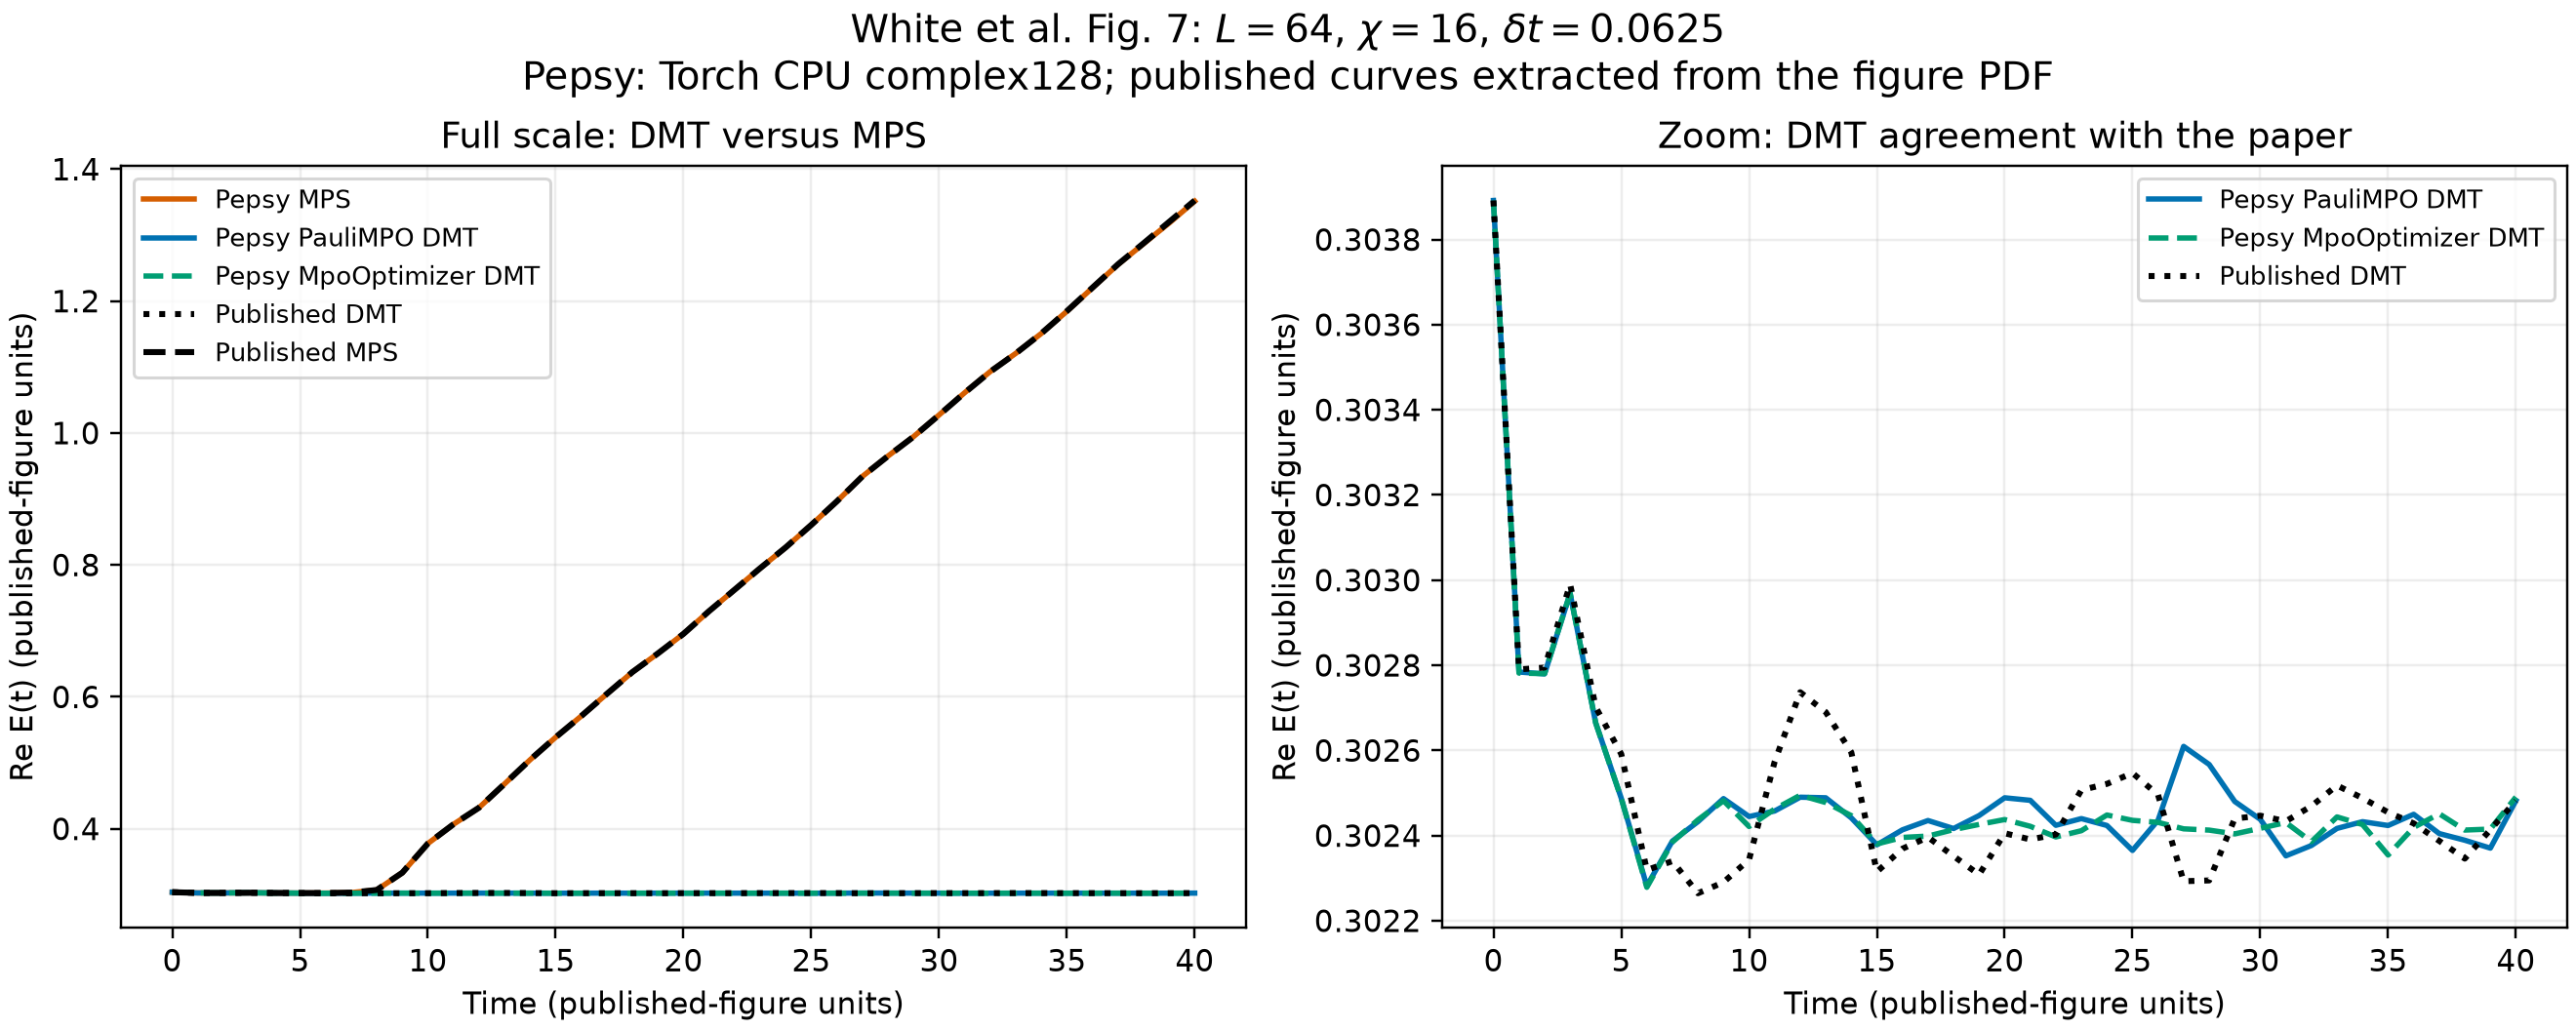

Values plotted in this chart, from the file beside it:
method, time, energy_real, energy_imag
Published DMT, 0.0, 0.3039, 0.0
Published DMT, 1.0, 0.3028, 0.0
Published DMT, 2.0, 0.3028, 0.0
Published DMT, 3.0, 0.303, 0.0
Published DMT, 4.0, 0.3027, 0.0
Published DMT, 5.0, 0.3026, 0.0
Published DMT, 6.0, 0.3023, 0.0
Published DMT, 7.0, 0.3023, 0.0
Published DMT, 8.0, 0.3023, 0.0
Published DMT, 9.0, 0.3023, 0.0
Published DMT, 10.0, 0.3023, 0.0
Published DMT, 11.0, 0.3026, 0.0
Published DMT, 12.0, 0.3027, 0.0
Published DMT, 13.0, 0.3027, 0.0
Published DMT, 14.0, 0.3026, 0.0
Published DMT, 15.0, 0.3023, 0.0
Published DMT, 16.0, 0.3024, 0.0
Published DMT, 17.0, 0.3024, 0.0
Published DMT, 18.0, 0.3024, 0.0
Published DMT, 19.0, 0.3023, 0.0
Published DMT, 20.0, 0.3024, 0.0
Published DMT, 21.0, 0.3024, 0.0
Published DMT, 22.0, 0.3024, 0.0
Published DMT, 23.0, 0.3025, 0.0
Published DMT, 24.0, 0.3025, 0.0
Published DMT, 25.0, 0.3025, 0.0
Published DMT, 26.0, 0.3025, 0.0
Published DMT, 27.0, 0.3023, 0.0
Published DMT, 28.0, 0.3023, 0.0
Published DMT, 29.0, 0.3024, 0.0
Published DMT, 30.0, 0.3024, 0.0
Published DMT, 31.0, 0.3024, 0.0
Published DMT, 32.0, 0.3025, 0.0
Published DMT, 33.0, 0.3025, 0.0
Published DMT, 34.0, 0.3025, 0.0
Published DMT, 35.0, 0.3025, 0.0
Published DMT, 36.0, 0.3024, 0.0
Published DMT, 37.0, 0.3024, 0.0
Published DMT, 38.0, 0.3023, 0.0
Published DMT, 40.0, 0.3025, 0.0
Published MPS, 0.0, 0.3039, 0.0
Published MPS, 1.0, 0.3028, 0.0
Published MPS, 2.0, 0.3028, 0.0
Published MPS, 3.0, 0.303, 0.0
Published MPS, 4.0, 0.3027, 0.0
Published MPS, 5.0, 0.3026, 0.0
Published MPS, 6.0, 0.3026, 0.0
Published MPS, 7.0, 0.3032, 0.0
Published MPS, 8.0, 0.3073, 0.0
Published MPS, 9.0, 0.3334, 0.0
Published MPS, 10.0, 0.3776, 0.0
Published MPS, 11.0, 0.4068, 0.0
Published MPS, 12.0, 0.432, 0.0
Published MPS, 13.0, 0.4681, 0.0
Published MPS, 14.0, 0.5046, 0.0
Published MPS, 15.0, 0.5387, 0.0
Published MPS, 16.0, 0.5709, 0.0
Published MPS, 17.0, 0.6044, 0.0
Published MPS, 18.0, 0.6375, 0.0
Published MPS, 19.0, 0.6659, 0.0
... 143 more rows
